Image classification data set "augmented" (haneens5905/MSI-System on GitHub). Class labels (6): cardboard, glass, metal, paper, plastic, trash.

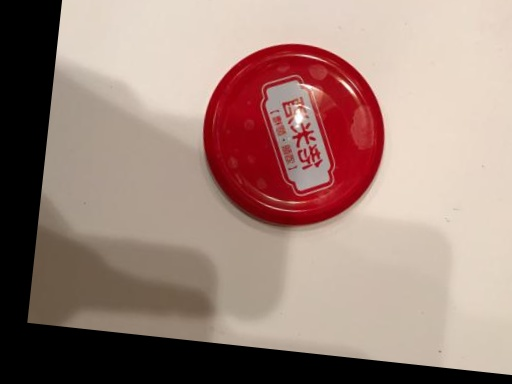
Label: metal

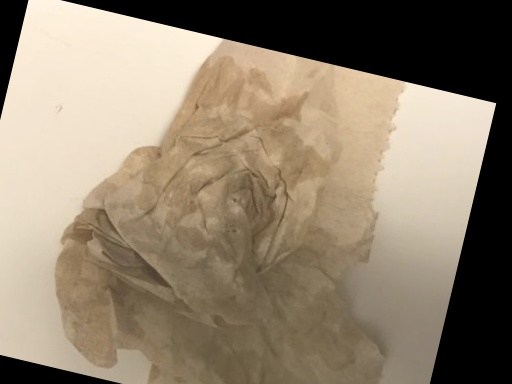
Label: trash

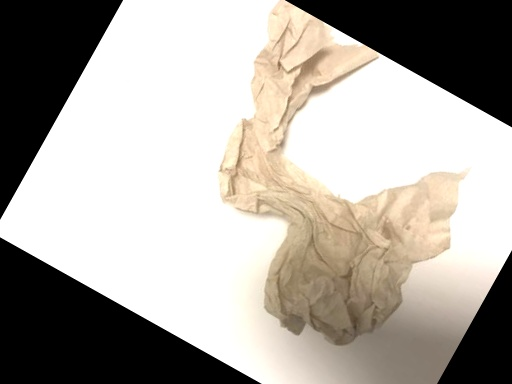
Label: trash

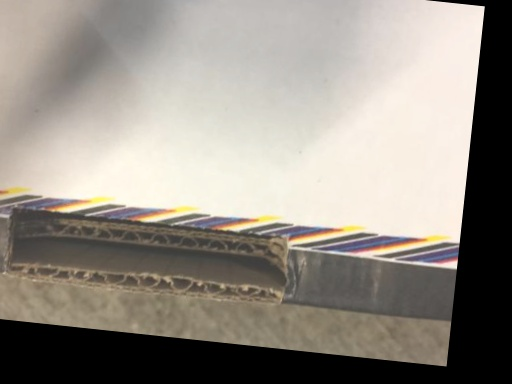
Label: cardboard

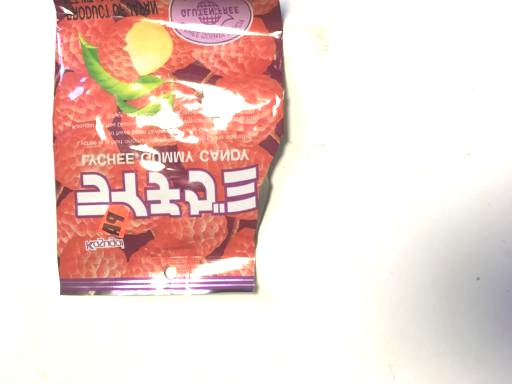
Label: plastic

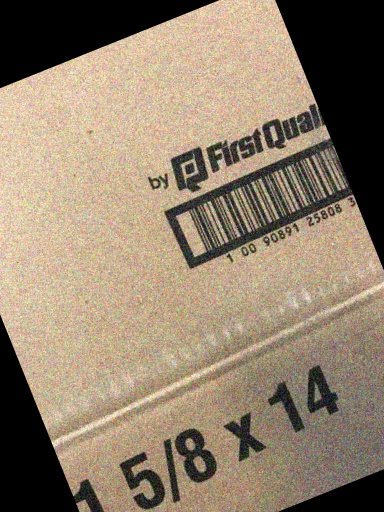
Label: cardboard
